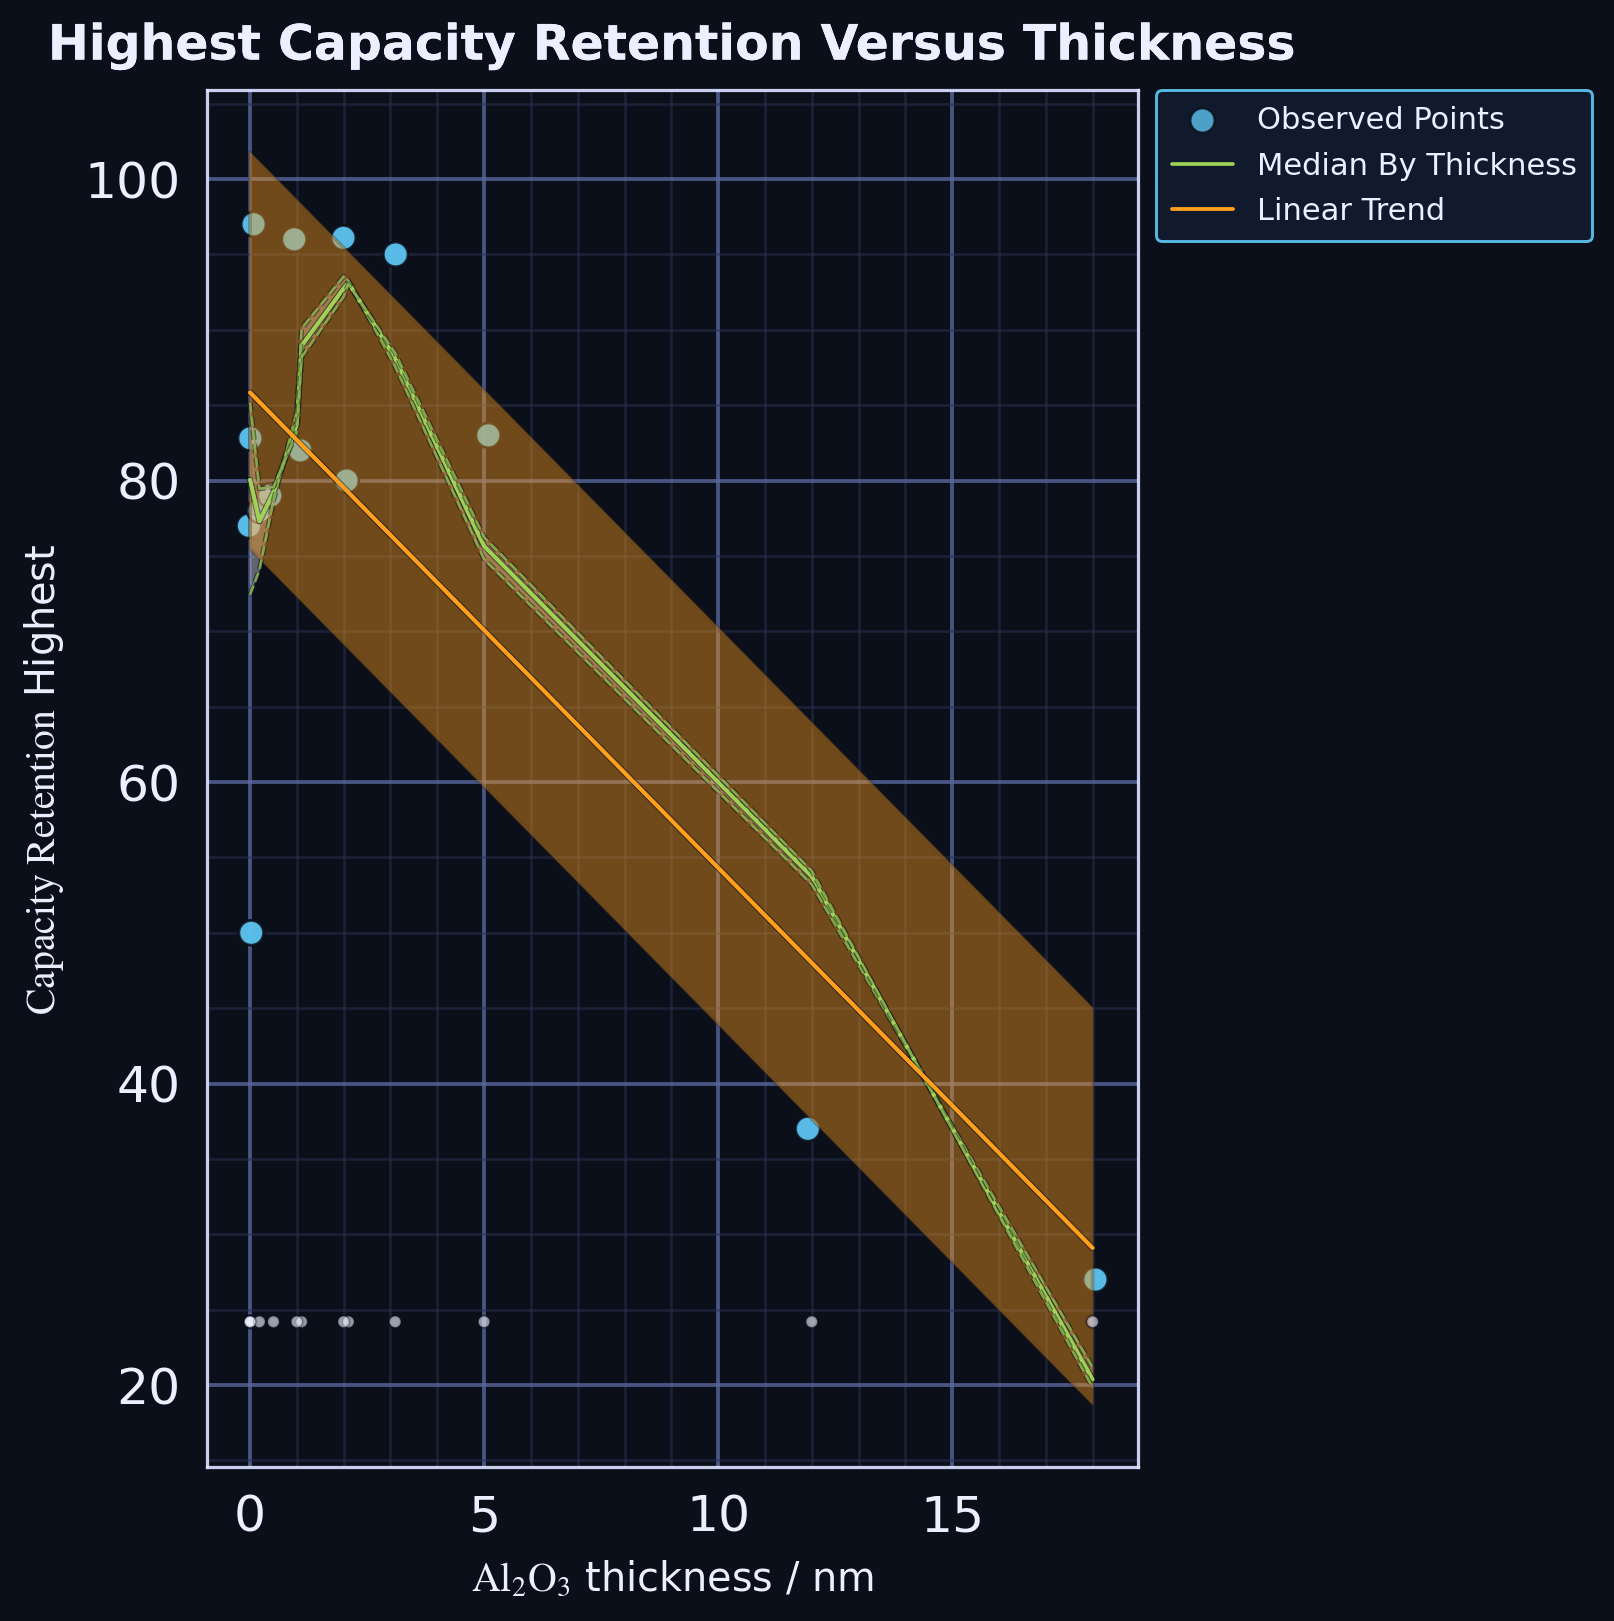

Source data for this figure (header and first rows):
layer, x, y, y_lo, y_hi
points, 0.0, 50.0, , 
points, 12.0, 37.0, , 
points, 18.0, 27.0, , 
points, 0.0, 97.0, , 
points, 1.1, 96.0, , 
points, 2.1, 96.1, , 
points, 3.1, 95.0, , 
points, 0.0, 77.0, , 
points, 0.2, 78.0, , 
points, 0.5, 79.0, , 
points, 1.0, 82.0, , 
points, 2.0, 80.0, , 
points, 0.0, 82.8, , 
points, 5.0, 83.0, , 
x_iqr_band, 0.0, , 72.43, 85.15
x_median, 0.0, 80.05, , 
x_iqr_band, 0.2, , 74.06, 79.46
x_median, 0.2, 77.3, , 
x_iqr_band, 0.5, , 78.67, 79.57
x_median, 0.5, 79.21, , 
x_iqr_band, 1.0, , 84.57, 83.22
x_median, 1.0, 83.76, , 
x_iqr_band, 1.1, , 90.09, 88.17
x_median, 1.1, 88.94, , 
x_iqr_band, 2.0, , 93.55, 92.2
x_median, 2.0, 92.74, , 
x_iqr_band, 2.1, , 93.27, 93.04
x_median, 2.1, 93.13, , 
x_iqr_band, 3.1, , 87.57, 88.47
x_median, 3.1, 88.11, , 
x_iqr_band, 5.0, , 74.77, 76.24
x_median, 5.0, 75.65, , 
x_iqr_band, 12.0, , 53.2, 54.1
x_median, 12.0, 53.74, , 
x_iqr_band, 18.0, , 21.18, 19.83
x_median, 18.0, 20.37, , 
linear_trend, 0.0, 85.84, , 
linear_trend, 0.07229, 85.61, , 
linear_trend, 0.1446, 85.38, , 
linear_trend, 0.2169, 85.16, , 
linear_trend, 0.2892, 84.93, , 
linear_trend, 0.3614, 84.7, , 
linear_trend, 0.4337, 84.47, , 
linear_trend, 0.506, 84.24, , 
linear_trend, 0.5783, 84.02, , 
linear_trend, 0.6506, 83.79, , 
linear_trend, 0.7229, 83.56, , 
linear_trend, 0.7952, 83.33, , 
linear_trend, 0.8675, 83.11, , 
linear_trend, 0.9398, 82.88, , 
linear_trend, 1.012, 82.65, , 
linear_trend, 1.084, 82.42, , 
linear_trend, 1.157, 82.19, , 
linear_trend, 1.229, 81.97, , 
linear_trend, 1.301, 81.74, , 
linear_trend, 1.373, 81.51, , 
linear_trend, 1.446, 81.28, , 
linear_trend, 1.518, 81.05, , 
linear_trend, 1.59, 80.83, , 
linear_trend, 1.663, 80.6, , 
... 476 more rows
